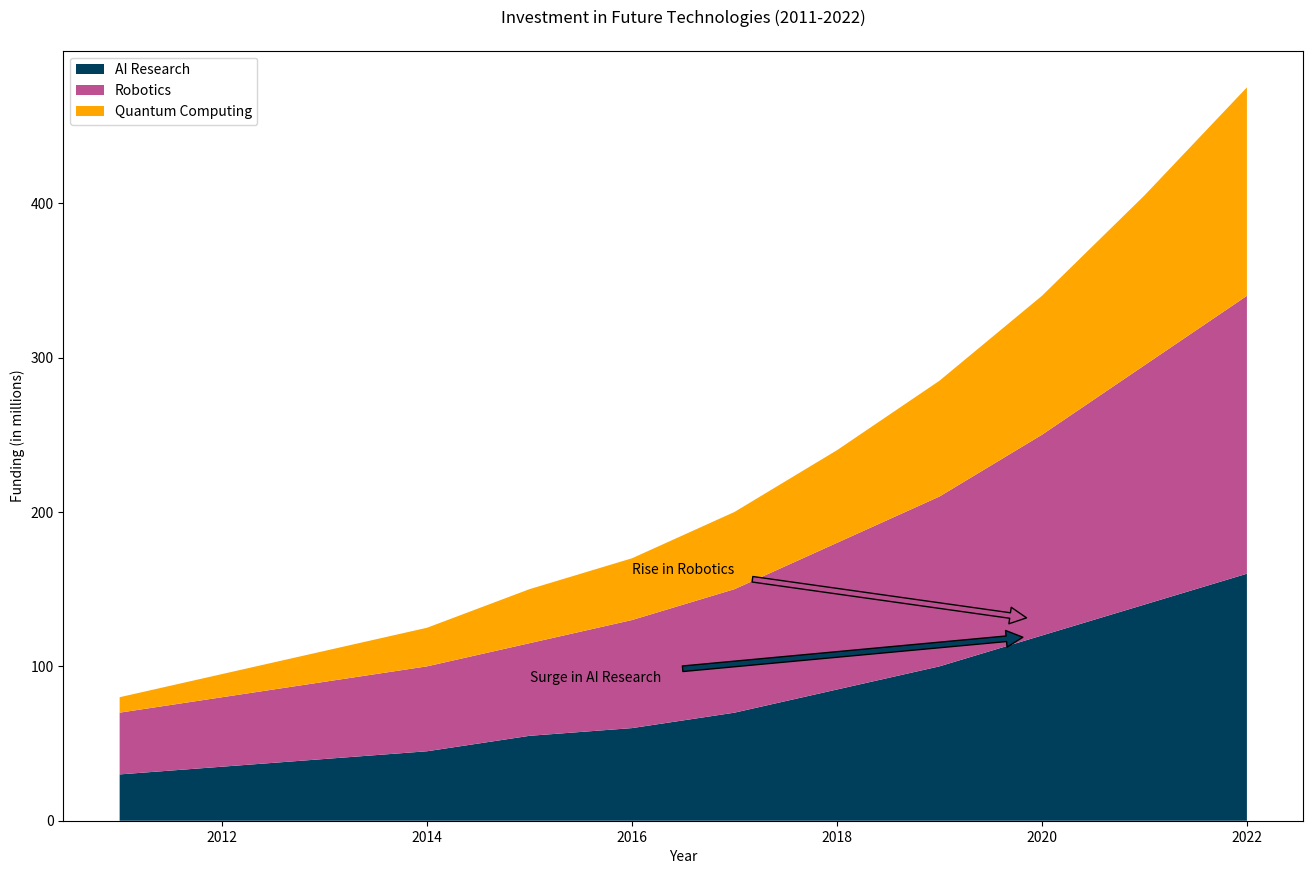

The matplotlib source for this figure:

import matplotlib.pyplot as plt

years = list(range(2011, 2023))
ai_research = [30, 35, 40, 45, 55, 60, 70, 85, 100, 120, 140, 160]
robotics = [40, 45, 50, 55, 60, 70, 80, 95, 110, 130, 155, 180]
quantum_computing = [10, 15, 20, 25, 35, 40, 50, 60, 75, 90, 110, 135]

fig, ax = plt.subplots(figsize=(16, 10))

ax.stackplot(years, ai_research, robotics, quantum_computing, colors=['#003f5c', '#bc5090', '#ffa600'])

ax.annotate('Surge in AI Research', xy=(2020, 120), xytext=(2015, 90), arrowprops=dict(facecolor='#003f5c', shrink=0.05))
ax.annotate('Rise in Robotics', xy=(2020, 130), xytext=(2016, 160), arrowprops=dict(facecolor='#bc5090', shrink=0.05))

plt.xlabel('Year')
plt.ylabel('Funding (in millions)')
plt.title('Investment in Future Technologies (2011-2022)', pad=20)

plt.legend(['AI Research', 'Robotics', 'Quantum Computing'], loc='upper left')

plt.show()
